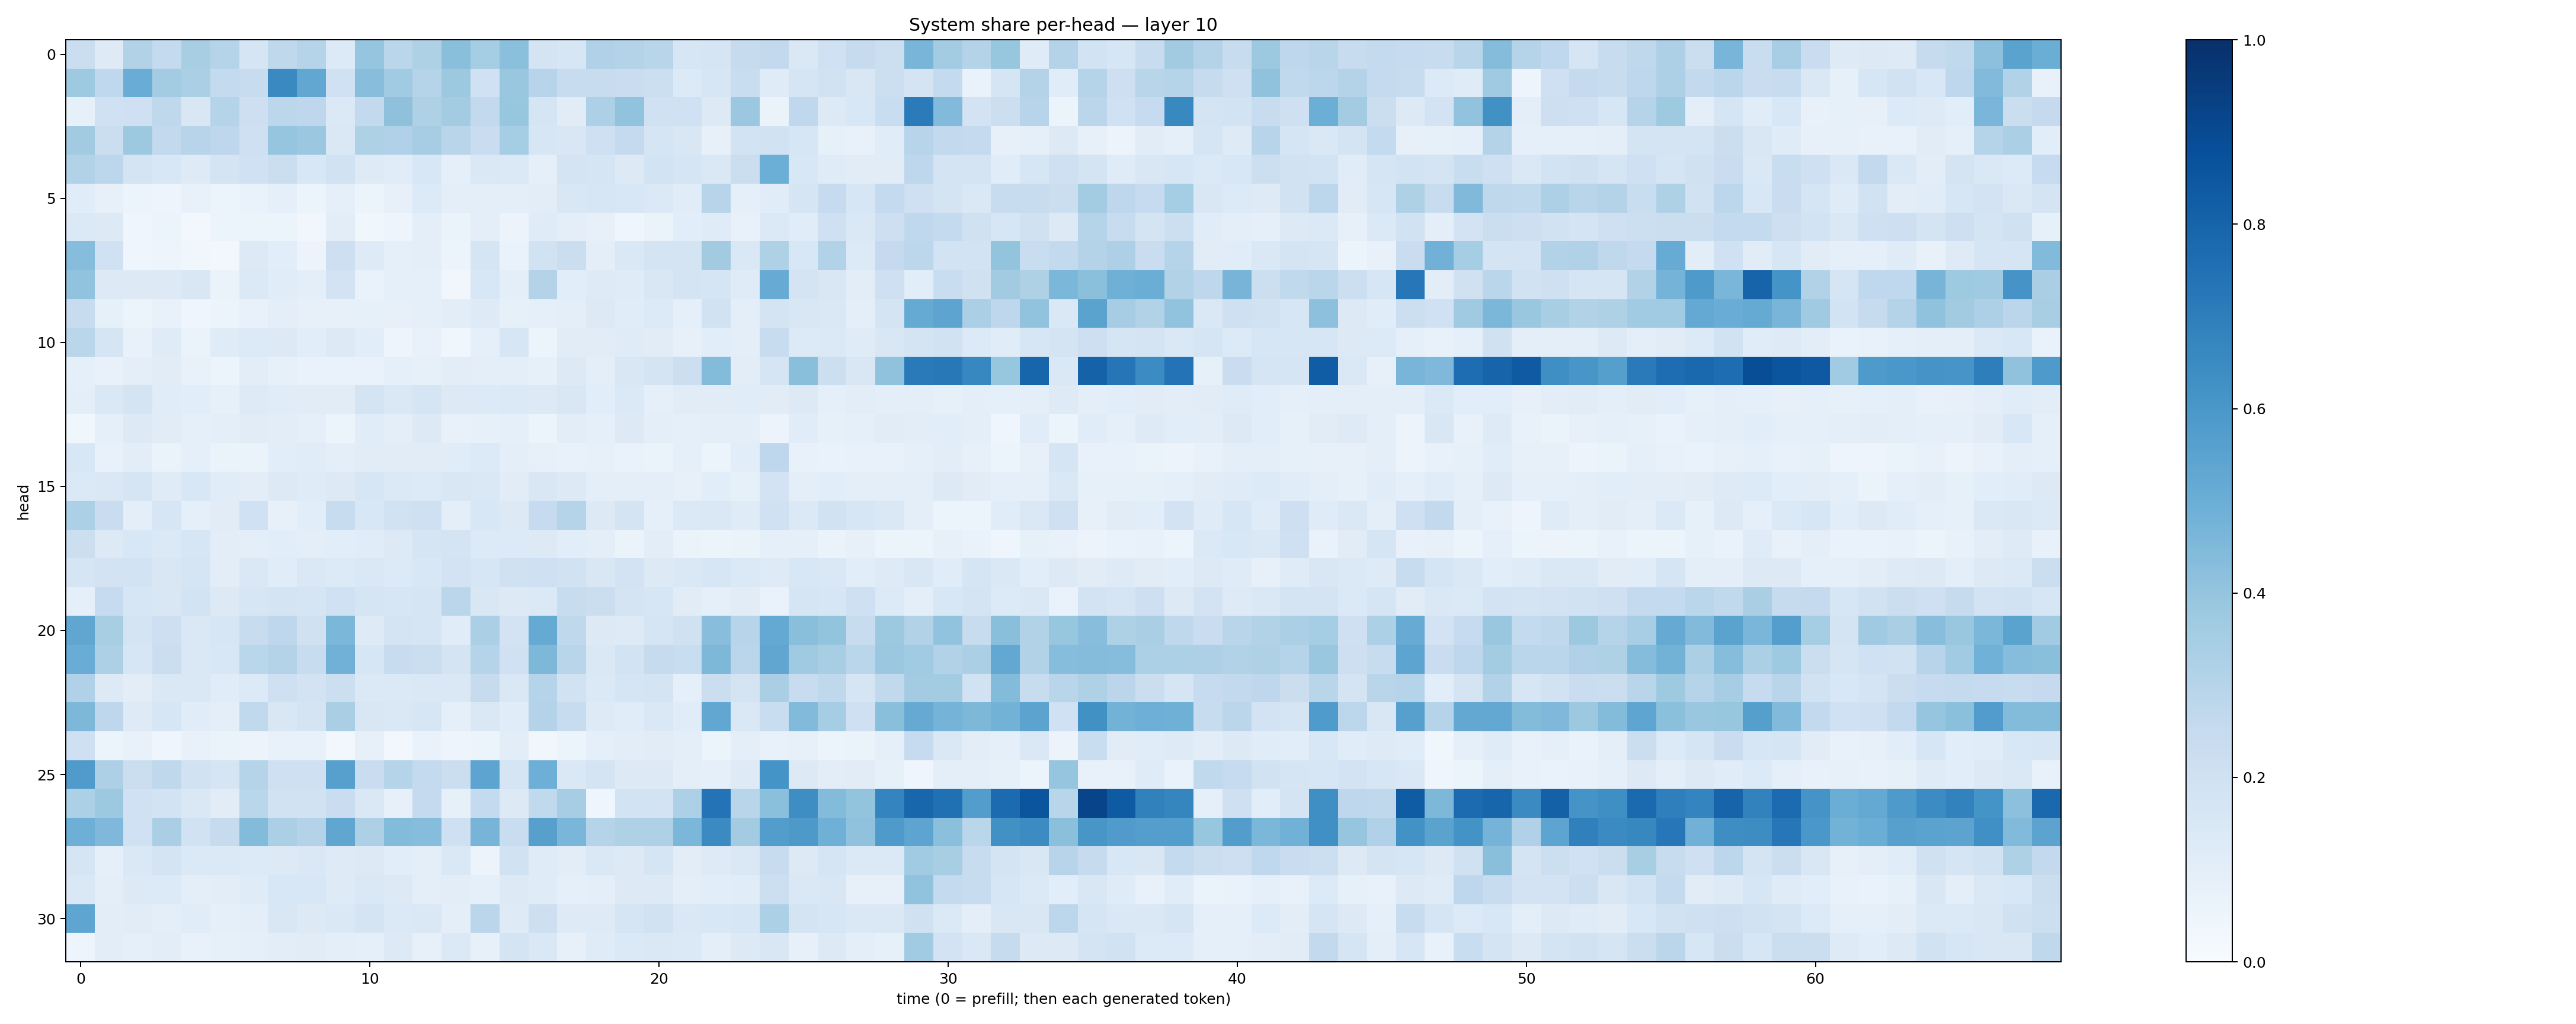

The data file committed next to this chart (first rows):
0.22128996, 0.12225945, 0.31056377, 0.2559814, 0.34173098, 0.2985325, 0.16952392, 0.27301112, 0.29777822, 0.13645951, 0.3953804, 0.28764072, 0.3236608, 0.42411622, 0.35453627, 0.41860402, 0.17793457, 0.16299108, 0.31677777, 0.30765063, 0.29106674, 0.16340318, 0.17032892, 0.24608359
0.3744, 0.269, 0.506, 0.3563, 0.3352, 0.2558, 0.2393, 0.6562, 0.5307, 0.2026, 0.4282, 0.3642, 0.3042, 0.3772, 0.2017, 0.3877, 0.2956, 0.2373, 0.2409, 0.2299, 0.2154, 0.1343, 0.1575, 0.2308
0.08577, 0.1996, 0.2053, 0.2702, 0.1502, 0.2997, 0.2137, 0.2792, 0.2764, 0.1381, 0.2611, 0.411, 0.3209, 0.3563, 0.2593, 0.393, 0.1661, 0.1106, 0.325, 0.4036, 0.2022, 0.203, 0.1262, 0.3827
0.3614, 0.2255, 0.3779, 0.2587, 0.294, 0.2762, 0.2101, 0.3955, 0.3805, 0.1408, 0.3216, 0.3174, 0.3489, 0.2916, 0.2266, 0.3533, 0.159, 0.1484, 0.2105, 0.2527, 0.1703, 0.1497, 0.08118, 0.1869
0.3117, 0.2787, 0.1738, 0.1558, 0.1219, 0.1794, 0.2017, 0.221, 0.1544, 0.1886, 0.1235, 0.1163, 0.1538, 0.08649, 0.1482, 0.1374, 0.09316, 0.1782, 0.1693, 0.1273, 0.1848, 0.171, 0.1483, 0.225
0.1142, 0.07875, 0.05937, 0.0485, 0.07471, 0.05882, 0.06982, 0.0869, 0.05124, 0.08787, 0.06089, 0.08108, 0.1361, 0.1012, 0.09766, 0.1009, 0.1049, 0.1495, 0.1568, 0.1544, 0.1401, 0.1171, 0.2969, 0.08976
0.1395, 0.1286, 0.04591, 0.05257, 0.02722, 0.05957, 0.05245, 0.05374, 0.03371, 0.103, 0.03683, 0.04696, 0.0974, 0.06351, 0.09818, 0.05771, 0.1202, 0.1009, 0.07932, 0.04575, 0.06613, 0.106, 0.118, 0.07419
0.4315, 0.2022, 0.04175, 0.04899, 0.03654, 0.02911, 0.1263, 0.1056, 0.05665, 0.211, 0.1222, 0.08744, 0.09408, 0.05294, 0.1644, 0.06873, 0.1923, 0.2224, 0.09407, 0.1483, 0.176, 0.1748, 0.3608, 0.1446
0.4038, 0.1317, 0.1301, 0.1276, 0.1521, 0.06566, 0.1389, 0.116, 0.09746, 0.181, 0.06936, 0.09039, 0.09169, 0.03301, 0.1548, 0.09411, 0.3061, 0.1076, 0.1214, 0.1194, 0.1486, 0.1758, 0.1642, 0.1192
0.2397, 0.084, 0.06084, 0.07568, 0.04393, 0.05321, 0.07396, 0.101, 0.08135, 0.07929, 0.08483, 0.08001, 0.0881, 0.1033, 0.1218, 0.08309, 0.08958, 0.1013, 0.1288, 0.1141, 0.1332, 0.09044, 0.1903, 0.1003
0.2882, 0.1702, 0.07088, 0.1188, 0.06339, 0.1177, 0.1355, 0.1282, 0.1055, 0.131, 0.1069, 0.05071, 0.07076, 0.03829, 0.08994, 0.1563, 0.05893, 0.1117, 0.1128, 0.119, 0.1128, 0.07943, 0.1062, 0.09802
0.08822, 0.07296, 0.09755, 0.1101, 0.07593, 0.05163, 0.1021, 0.08559, 0.0675, 0.06875, 0.06654, 0.08668, 0.0832, 0.1032, 0.09407, 0.09724, 0.0827, 0.1256, 0.09451, 0.1516, 0.1724, 0.2186, 0.4377, 0.1016
0.1011, 0.147, 0.1781, 0.1155, 0.1084, 0.08298, 0.1221, 0.1156, 0.1118, 0.1126, 0.1727, 0.1425, 0.167, 0.1256, 0.1331, 0.1381, 0.1258, 0.1504, 0.1077, 0.1406, 0.08867, 0.1122, 0.1096, 0.1149
0.03798, 0.08972, 0.1309, 0.1123, 0.08976, 0.09824, 0.1119, 0.1022, 0.09195, 0.05116, 0.1138, 0.09489, 0.1262, 0.0711, 0.08321, 0.09275, 0.05408, 0.1046, 0.09032, 0.1313, 0.09572, 0.09148, 0.09461, 0.1002
0.1533, 0.07033, 0.1043, 0.06572, 0.08923, 0.06616, 0.06513, 0.1064, 0.1136, 0.09452, 0.1124, 0.1095, 0.1124, 0.1169, 0.1363, 0.1014, 0.08162, 0.07373, 0.07963, 0.06716, 0.06357, 0.08669, 0.05982, 0.1088
0.1399, 0.1451, 0.1669, 0.121, 0.1531, 0.1161, 0.1054, 0.1313, 0.1191, 0.1316, 0.1566, 0.1368, 0.1336, 0.1498, 0.1479, 0.1105, 0.151, 0.1253, 0.09851, 0.09973, 0.09738, 0.07981, 0.1084, 0.08473
0.329, 0.2278, 0.09402, 0.1639, 0.08601, 0.1108, 0.2019, 0.07857, 0.1081, 0.2393, 0.1544, 0.1905, 0.2067, 0.09511, 0.1532, 0.1314, 0.2472, 0.3, 0.1272, 0.1733, 0.08985, 0.137, 0.1459, 0.1189
0.2168, 0.126, 0.1557, 0.1402, 0.1565, 0.1033, 0.09446, 0.1071, 0.09907, 0.109, 0.1138, 0.1295, 0.167, 0.1732, 0.1346, 0.1354, 0.1286, 0.1061, 0.1004, 0.06365, 0.103, 0.06444, 0.05333, 0.06362
0.1668, 0.1829, 0.185, 0.1485, 0.1705, 0.1023, 0.1427, 0.1147, 0.1482, 0.1335, 0.1474, 0.1354, 0.1543, 0.18, 0.1582, 0.1986, 0.2069, 0.1896, 0.1504, 0.1799, 0.1305, 0.1422, 0.1596, 0.1369
0.0908, 0.2476, 0.1583, 0.15, 0.1848, 0.1292, 0.1595, 0.1722, 0.1687, 0.2022, 0.1676, 0.1582, 0.1713, 0.2819, 0.1508, 0.1281, 0.1392, 0.2419, 0.2221, 0.1759, 0.1571, 0.1127, 0.08915, 0.1121
0.5319, 0.3416, 0.1755, 0.2121, 0.1444, 0.1574, 0.2419, 0.2755, 0.1981, 0.4574, 0.1246, 0.1791, 0.1713, 0.1148, 0.3321, 0.1803, 0.5166, 0.2697, 0.1317, 0.1233, 0.1706, 0.1988, 0.4283, 0.2945
0.5066, 0.3253, 0.1633, 0.2218, 0.141, 0.1527, 0.288, 0.3053, 0.2353, 0.4838, 0.1603, 0.2379, 0.225, 0.1772, 0.3043, 0.2006, 0.4569, 0.2916, 0.1454, 0.1854, 0.245, 0.2331, 0.4538, 0.2827
0.3177, 0.1255, 0.1049, 0.1431, 0.1439, 0.1143, 0.1344, 0.2094, 0.1828, 0.2175, 0.1373, 0.1368, 0.1413, 0.1435, 0.2423, 0.1416, 0.3005, 0.1877, 0.138, 0.1673, 0.1787, 0.0936, 0.2247, 0.1792
0.4542, 0.2765, 0.1232, 0.1581, 0.1151, 0.0966, 0.2649, 0.1514, 0.177, 0.3387, 0.1505, 0.1409, 0.1565, 0.08595, 0.1478, 0.1153, 0.3049, 0.2364, 0.1212, 0.1144, 0.1419, 0.1152, 0.528, 0.1438
0.2092, 0.05393, 0.07412, 0.04236, 0.07773, 0.06504, 0.05729, 0.07535, 0.07792, 0.02796, 0.08005, 0.02888, 0.06941, 0.04909, 0.0534, 0.1052, 0.03144, 0.0528, 0.08641, 0.1054, 0.1122, 0.09734, 0.06187, 0.09847
0.5815, 0.3272, 0.2222, 0.2721, 0.1879, 0.1658, 0.2977, 0.2043, 0.2038, 0.5599, 0.2281, 0.2976, 0.2556, 0.2226, 0.5423, 0.1709, 0.4935, 0.1462, 0.1746, 0.129, 0.1286, 0.1006, 0.0931, 0.1236
0.3303, 0.3776, 0.2014, 0.1858, 0.1434, 0.1112, 0.2861, 0.1902, 0.1939, 0.2275, 0.1445, 0.07896, 0.2512, 0.08424, 0.2573, 0.1279, 0.2619, 0.3502, 0.04502, 0.1851, 0.1801, 0.33, 0.7398, 0.2892
0.4928, 0.4494, 0.2012, 0.3391, 0.1916, 0.244, 0.4384, 0.3321, 0.3066, 0.532, 0.3256, 0.4386, 0.432, 0.2057, 0.4696, 0.2312, 0.5604, 0.4645, 0.2973, 0.3212, 0.3222, 0.4583, 0.6512, 0.3582
0.1707, 0.09368, 0.1459, 0.1766, 0.1394, 0.1396, 0.1343, 0.1279, 0.1434, 0.1225, 0.1282, 0.1063, 0.1009, 0.1469, 0.05761, 0.1947, 0.1206, 0.1054, 0.1412, 0.1288, 0.1669, 0.1017, 0.1239, 0.1424
0.1427, 0.09955, 0.1322, 0.1333, 0.09614, 0.1031, 0.1181, 0.1526, 0.1525, 0.1218, 0.1456, 0.1307, 0.09618, 0.1022, 0.09192, 0.1313, 0.1199, 0.09258, 0.1002, 0.1309, 0.1273, 0.1006, 0.1076, 0.1142
0.537, 0.1021, 0.1111, 0.0974, 0.1154, 0.0901, 0.1007, 0.1513, 0.1279, 0.1421, 0.1756, 0.1368, 0.142, 0.09667, 0.2838, 0.1237, 0.211, 0.1233, 0.1233, 0.1709, 0.1903, 0.1476, 0.1559, 0.1588
0.0501, 0.1022, 0.08796, 0.1051, 0.0751, 0.08516, 0.08989, 0.1047, 0.1114, 0.09844, 0.08925, 0.1264, 0.07854, 0.1388, 0.07825, 0.1788, 0.1448, 0.07835, 0.1193, 0.1369, 0.1476, 0.137, 0.09986, 0.1256
